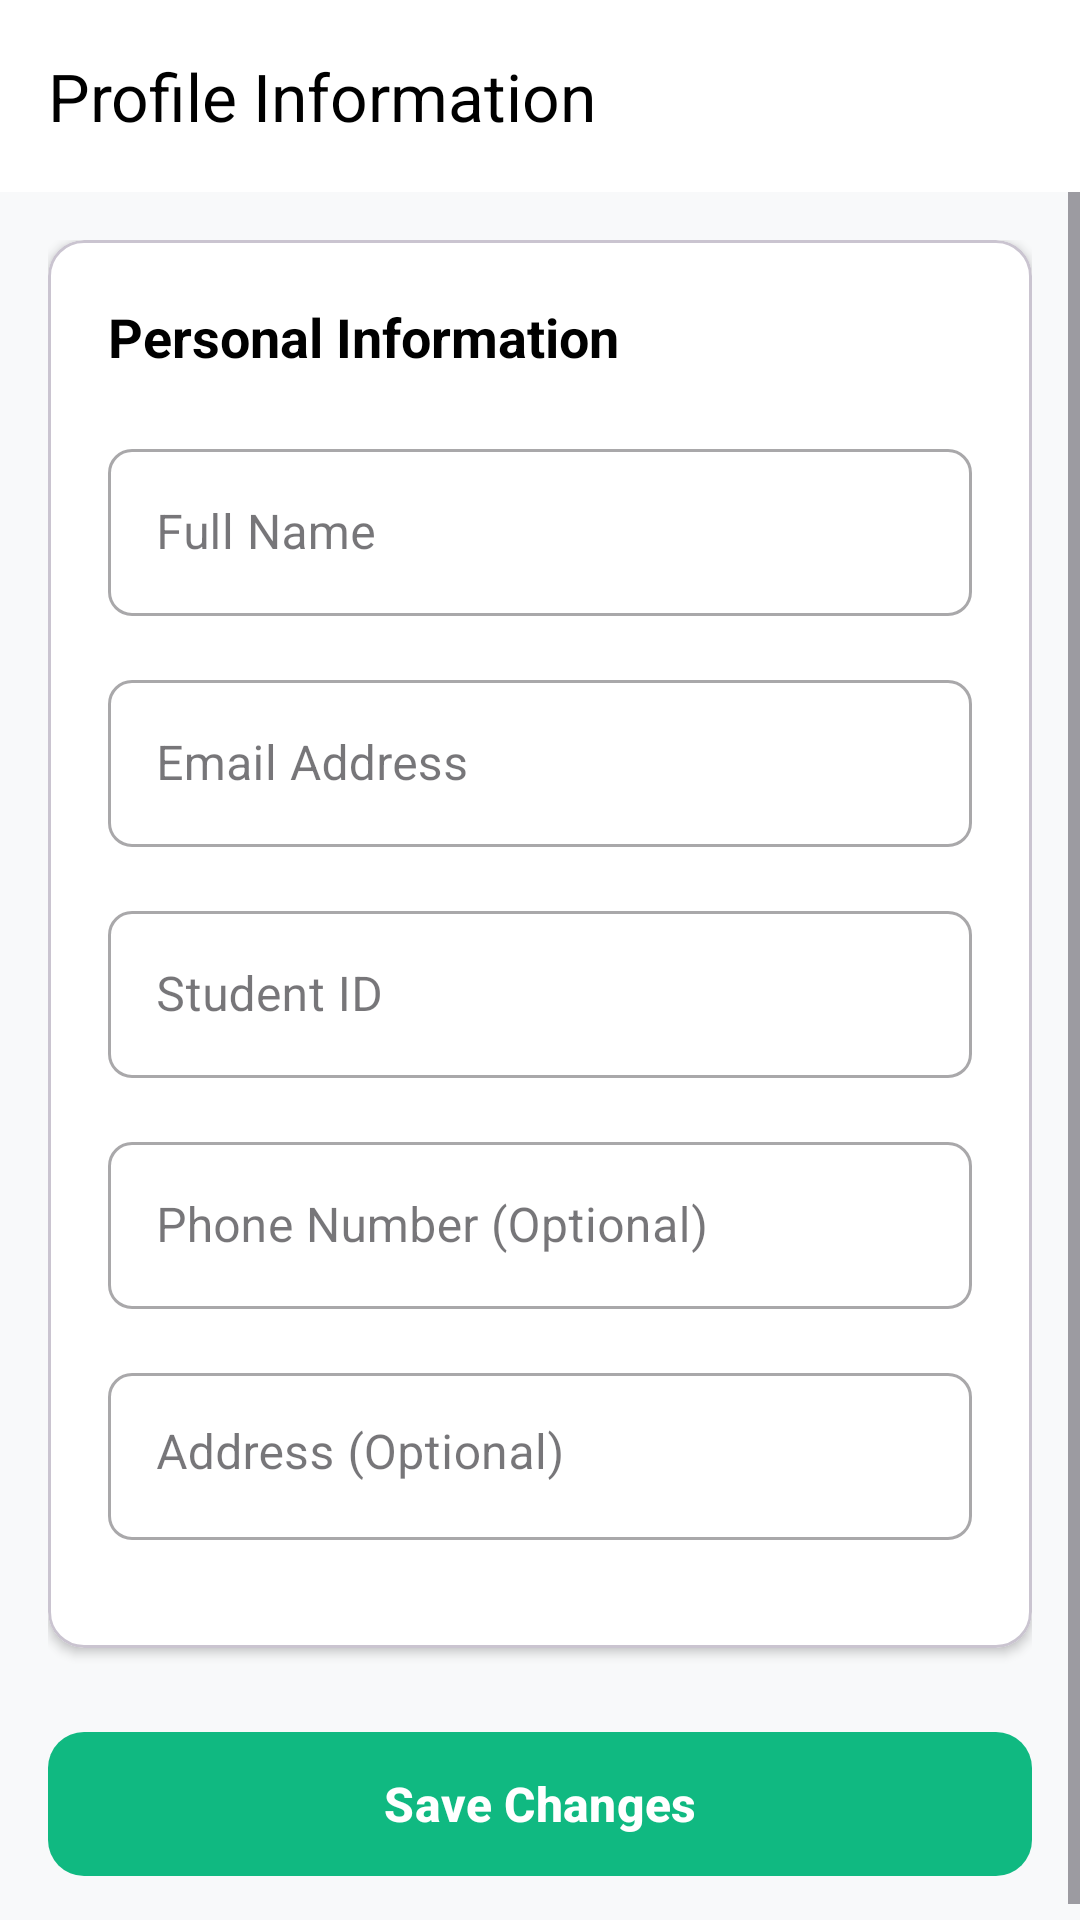

Android layout source for this screen:
<!-- AndroidManifest.xml: application theme Theme.VC_Eats -->
<!-- res/layout/activity_profile_information.xml -->
<?xml version="1.0" encoding="utf-8"?>
<androidx.coordinatorlayout.widget.CoordinatorLayout xmlns:android="http://schemas.android.com/apk/res/android"
    xmlns:app="http://schemas.android.com/apk/res-auto"
    xmlns:tools="http://schemas.android.com/tools"
    android:layout_width="match_parent"
    android:layout_height="match_parent"
    android:background="#F8F9FA"
    tools:context=".ProfileInformationActivity">

    <com.google.android.material.appbar.AppBarLayout
        android:layout_width="match_parent"
        android:layout_height="wrap_content"
        android:background="@android:color/white"
        app:elevation="0dp">

        <androidx.appcompat.widget.Toolbar
            android:id="@+id/toolbar"
            android:layout_width="match_parent"
            android:layout_height="?attr/actionBarSize"
            android:background="@android:color/white"
            app:title="Profile Information"
            app:titleTextColor="@android:color/black" />

    </com.google.android.material.appbar.AppBarLayout>

    <ScrollView
        android:layout_width="match_parent"
        android:layout_height="match_parent"
        android:fillViewport="true"
        app:layout_behavior="@string/appbar_scrolling_view_behavior">

        <LinearLayout
            android:layout_width="match_parent"
            android:layout_height="wrap_content"
            android:orientation="vertical"
            android:padding="16dp">

            <com.google.android.material.card.MaterialCardView
                android:layout_width="match_parent"
                android:layout_height="wrap_content"
                app:cardCornerRadius="12dp"
                app:cardElevation="2dp"
                app:cardBackgroundColor="@android:color/white">

                <LinearLayout
                    android:layout_width="match_parent"
                    android:layout_height="wrap_content"
                    android:orientation="vertical"
                    android:padding="20dp">

                    <TextView
                        android:layout_width="wrap_content"
                        android:layout_height="wrap_content"
                        android:text="Personal Information"
                        android:textSize="18sp"
                        android:textStyle="bold"
                        android:textColor="@android:color/black"
                        android:layout_marginBottom="20dp" />

                    
                    <com.google.android.material.textfield.TextInputLayout
                        android:layout_width="match_parent"
                        android:layout_height="wrap_content"
                        android:layout_marginBottom="16dp"
                        style="@style/Widget.MaterialComponents.TextInputLayout.OutlinedBox"
                        app:boxCornerRadiusTopStart="8dp"
                        app:boxCornerRadiusTopEnd="8dp"
                        app:boxCornerRadiusBottomStart="8dp"
                        app:boxCornerRadiusBottomEnd="8dp"
                        android:hint="Full Name">

                        <com.google.android.material.textfield.TextInputEditText
                            android:id="@+id/etFullName"
                            android:layout_width="match_parent"
                            android:layout_height="wrap_content"
                            android:inputType="textPersonName"
                            android:maxLines="1" />

                    </com.google.android.material.textfield.TextInputLayout>

                    
                    <com.google.android.material.textfield.TextInputLayout
                        android:layout_width="match_parent"
                        android:layout_height="wrap_content"
                        android:layout_marginBottom="16dp"
                        style="@style/Widget.MaterialComponents.TextInputLayout.OutlinedBox"
                        app:boxCornerRadiusTopStart="8dp"
                        app:boxCornerRadiusTopEnd="8dp"
                        app:boxCornerRadiusBottomStart="8dp"
                        app:boxCornerRadiusBottomEnd="8dp"
                        android:hint="Email Address">

                        <com.google.android.material.textfield.TextInputEditText
                            android:id="@+id/etEmail"
                            android:layout_width="match_parent"
                            android:layout_height="wrap_content"
                            android:inputType="textEmailAddress"
                            android:maxLines="1" />

                    </com.google.android.material.textfield.TextInputLayout>

                    
                    <com.google.android.material.textfield.TextInputLayout
                        android:layout_width="match_parent"
                        android:layout_height="wrap_content"
                        android:layout_marginBottom="16dp"
                        style="@style/Widget.MaterialComponents.TextInputLayout.OutlinedBox"
                        app:boxCornerRadiusTopStart="8dp"
                        app:boxCornerRadiusTopEnd="8dp"
                        app:boxCornerRadiusBottomStart="8dp"
                        app:boxCornerRadiusBottomEnd="8dp"
                        android:hint="Student ID">

                        <com.google.android.material.textfield.TextInputEditText
                            android:id="@+id/etStudentId"
                            android:layout_width="match_parent"
                            android:layout_height="wrap_content"
                            android:inputType="text"
                            android:maxLines="1" />

                    </com.google.android.material.textfield.TextInputLayout>

                    
                    <com.google.android.material.textfield.TextInputLayout
                        android:layout_width="match_parent"
                        android:layout_height="wrap_content"
                        android:layout_marginBottom="16dp"
                        style="@style/Widget.MaterialComponents.TextInputLayout.OutlinedBox"
                        app:boxCornerRadiusTopStart="8dp"
                        app:boxCornerRadiusTopEnd="8dp"
                        app:boxCornerRadiusBottomStart="8dp"
                        app:boxCornerRadiusBottomEnd="8dp"
                        android:hint="Phone Number (Optional)">

                        <com.google.android.material.textfield.TextInputEditText
                            android:id="@+id/etPhone"
                            android:layout_width="match_parent"
                            android:layout_height="wrap_content"
                            android:inputType="phone"
                            android:maxLines="1" />

                    </com.google.android.material.textfield.TextInputLayout>

                    
                    <com.google.android.material.textfield.TextInputLayout
                        android:layout_width="match_parent"
                        android:layout_height="wrap_content"
                        android:layout_marginBottom="16dp"
                        style="@style/Widget.MaterialComponents.TextInputLayout.OutlinedBox"
                        app:boxCornerRadiusTopStart="8dp"
                        app:boxCornerRadiusTopEnd="8dp"
                        app:boxCornerRadiusBottomStart="8dp"
                        app:boxCornerRadiusBottomEnd="8dp"
                        android:hint="Address (Optional)">

                        <com.google.android.material.textfield.TextInputEditText
                            android:id="@+id/etAddress"
                            android:layout_width="match_parent"
                            android:layout_height="wrap_content"
                            android:inputType="textPostalAddress"
                            android:gravity="top"
                            android:maxLines="3"
                            android:minLines="2" />

                    </com.google.android.material.textfield.TextInputLayout>

                </LinearLayout>

            </com.google.android.material.card.MaterialCardView>

            
            <com.google.android.material.button.MaterialButton
                android:id="@+id/btnSaveProfile"
                android:layout_width="match_parent"
                android:layout_height="56dp"
                android:text="Save Changes"
                android:textColor="@android:color/white"
                android:textSize="16sp"
                android:textStyle="bold"
                app:backgroundTint="#10B981"
                app:cornerRadius="12dp"
                android:layout_marginTop="24dp" />

        </LinearLayout>

    </ScrollView>

</androidx.coordinatorlayout.widget.CoordinatorLayout>
<!-- resources referenced by this layout -->
<resources>
  <style name="Theme.VC_Eats" parent="Base.Theme.VC_Eats" />
  <style name="Base.Theme.VC_Eats" parent="Theme.Material3.DayNight.NoActionBar">
          
          
      </style>
</resources>
